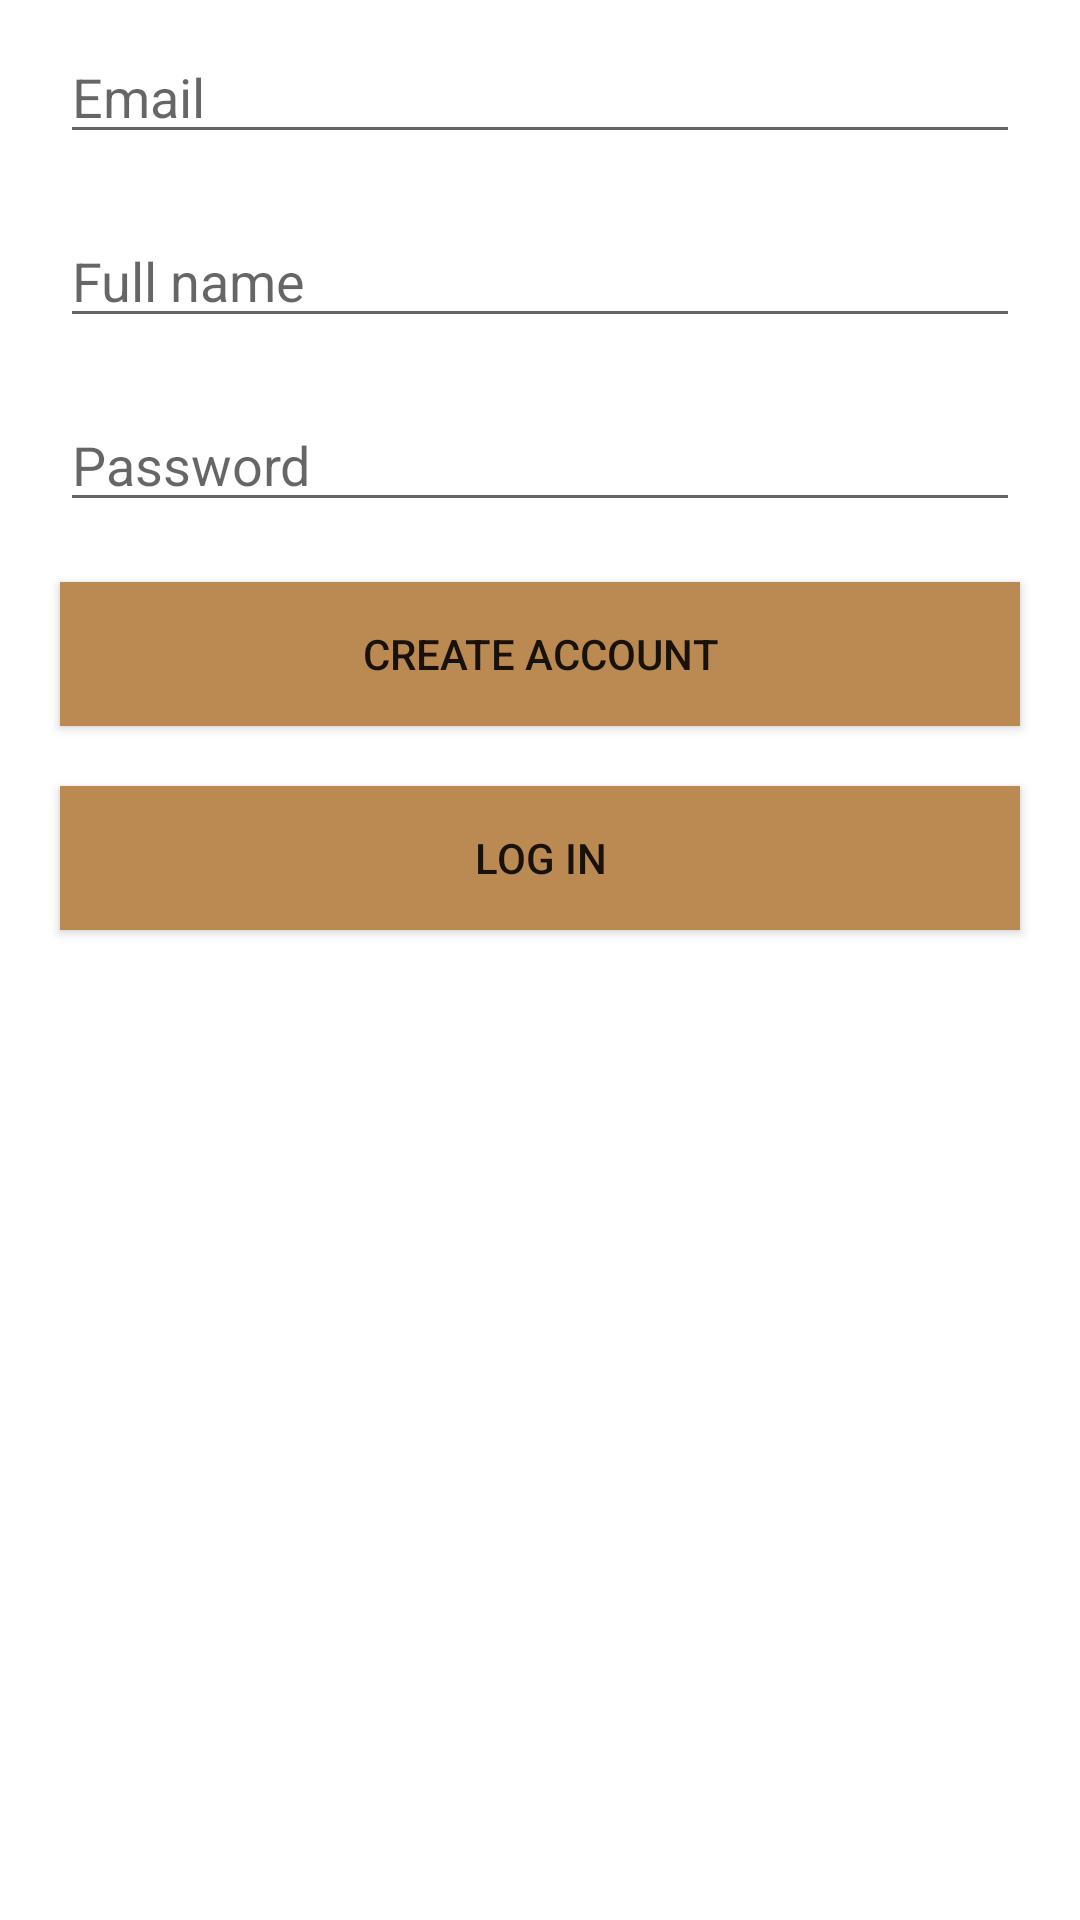

Here is an Android app screen rendered from its layout file. Give the layout XML and the strings, colors and styles it references.
<!-- AndroidManifest.xml: application theme Theme.YummyRecipes -->
<!-- res/layout/activity_create_account.xml -->
<?xml version="1.0" encoding="utf-8"?>
<androidx.constraintlayout.widget.ConstraintLayout xmlns:android="http://schemas.android.com/apk/res/android"
    xmlns:app="http://schemas.android.com/apk/res-auto"
    xmlns:tools="http://schemas.android.com/tools"
    android:layout_width="match_parent"
    android:layout_height="match_parent"
    tools:context="com.example.yummyrecipes.Controller.CreateAccount">
    <LinearLayout
        android:layout_width="match_parent"
        android:layout_height="match_parent"
        android:orientation="vertical"
        android:layout_gravity="center"
    >
    <EditText
        android:id="@+id/emaiText"
        android:layout_width="match_parent"
        android:layout_height="wrap_content"
        android:layout_marginHorizontal="20dp"
        android:layout_marginVertical="10dp"
        android:hint="Email"
        android:inputType="textEmailAddress" />

        <EditText
            android:id="@+id/fullNameText"
            android:layout_width="match_parent"
            android:layout_height="wrap_content"
            android:hint="Full name"
            android:layout_marginHorizontal="20dp"
            android:layout_marginVertical="10dp"        />

    <EditText
        android:id="@+id/passwordText"
        android:layout_width="match_parent"
        android:layout_height="wrap_content"
        android:hint="Password"
        android:inputType="textPassword"
        android:layout_marginHorizontal="20dp"
        android:layout_marginVertical="10dp"        />

    <Button
        android:id="@+id/buttonCreateAccount"
        android:layout_width="match_parent"
        android:layout_height="wrap_content"
        android:text="Create Account"
        android:layout_marginHorizontal="20dp"
        android:layout_marginVertical="10dp"
        android:background="@color/marron"
        />

        <Button
            android:id="@+id/goToLogInActivityButton"
            android:layout_width="match_parent"
            android:layout_height="wrap_content"
            android:text="Log In"
            android:layout_marginHorizontal="20dp"
            android:layout_marginVertical="10dp"
            android:background="@color/marron" />

    </LinearLayout>
</androidx.constraintlayout.widget.ConstraintLayout>
<!-- resources referenced by this layout -->
<resources>
  <color name="marron"> #BB8A52</color>
  <style name="Theme.YummyRecipes" parent="Theme.MaterialComponents.DayNight.DarkActionBar">
          
          <item name="colorPrimary">@color/purple_500</item>
          <item name="colorPrimaryVariant">@color/purple_700</item>
          <item name="colorOnPrimary">@color/white</item>
          
          <item name="colorSecondary">@color/teal_200</item>
          <item name="colorSecondaryVariant">@color/teal_700</item>
          <item name="colorOnSecondary">@color/black</item>
          
          <item name="android:statusBarColor" tools:targetApi="21">?attr/colorPrimaryVariant</item>
          
      </style>
  <color name="purple_500">#FF6200EE</color>
  <color name="purple_700">#FF3700B3</color>
  <color name="white">#FFFFFFFF</color>
  <color name="teal_200">#FF03DAC5</color>
  <color name="teal_700">#FF018786</color>
  <color name="black">#FF000000</color>
</resources>
